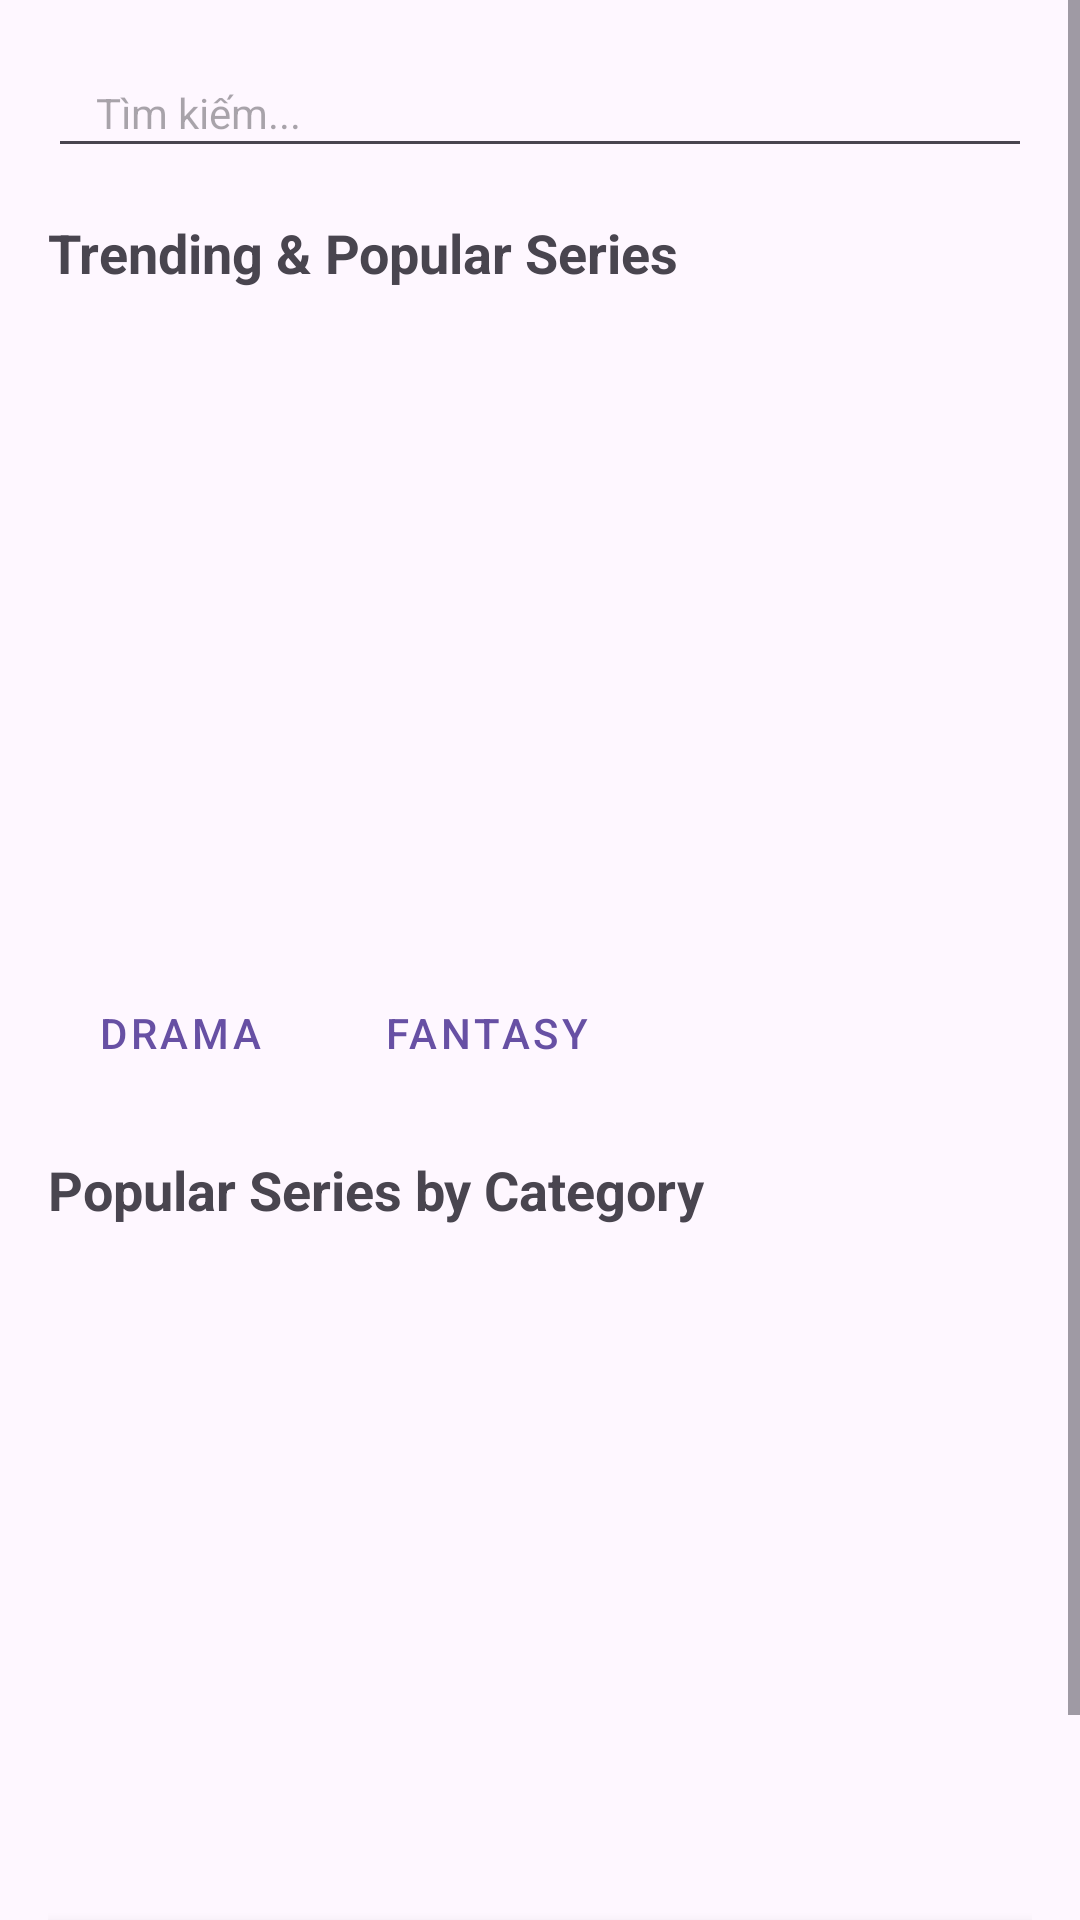

Write the Android layout XML for this screen, with the resource values it uses.
<!-- AndroidManifest.xml: application theme Theme.FinalAssigment -->
<!-- res/layout/activity_home_page.xml -->
<?xml version="1.0" encoding="utf-8"?>
<ScrollView xmlns:android="http://schemas.android.com/apk/res/android"
    xmlns:app="http://schemas.android.com/apk/res-auto"
    android:layout_width="match_parent"
    android:layout_height="match_parent"
    android:fillViewport="true">

    <LinearLayout
        android:layout_width="match_parent"
        android:layout_height="wrap_content"
        android:orientation="vertical"
        android:padding="16dp">

        
        <RelativeLayout
            android:layout_width="match_parent"
            android:layout_height="wrap_content"
            android:layout_marginBottom="16dp">

            <EditText
                android:id="@+id/searchEditText"
                android:layout_width="match_parent"
                android:layout_height="40dp"
                android:paddingStart="16dp"
                android:paddingEnd="48dp"
                android:hint="Tìm kiếm..."
                android:textSize="14sp"/>

            <ImageView
                android:id="@+id/searchIcon"
                android:layout_width="24dp"
                android:layout_height="24dp"
                android:src="@drawable/fb"
                android:padding="4dp"
                android:layout_alignParentEnd="true"
                android:layout_centerVertical="true"
                android:layout_marginEnd="8dp"/>

        </RelativeLayout>

        
        <LinearLayout
            android:layout_width="match_parent"
            android:layout_height="wrap_content"
            android:orientation="horizontal"
            android:gravity="center_vertical"
            android:layout_marginBottom="8dp">

            <TextView
                android:layout_width="wrap_content"
                android:layout_height="wrap_content"
                android:text="Trending &amp; Popular Series"
                android:textSize="18sp"
                android:textStyle="bold"/>

            <Space
                android:layout_width="0dp"
                android:layout_height="0dp"
                android:layout_weight="1"/>




        </LinearLayout>

        
        <androidx.recyclerview.widget.RecyclerView
            android:id="@+id/rvTrending"
            android:layout_width="match_parent"
            android:layout_height="200dp"
            android:orientation="horizontal"
            app:layoutManager="androidx.recyclerview.widget.LinearLayoutManager"
            android:layout_marginBottom="16dp"/>

        
        <HorizontalScrollView
            android:layout_width="match_parent"
            android:layout_height="wrap_content"
            android:layout_marginBottom="16dp">

            <LinearLayout
                android:layout_width="wrap_content"
                android:layout_height="wrap_content"
                android:orientation="horizontal">

                <Button
                    android:layout_width="wrap_content"
                    android:layout_height="wrap_content"
                    android:text="Drama"
                    style="@style/Widget.MaterialComponents.Button.OutlinedButton"/>

                <Button
                    android:layout_width="wrap_content"
                    android:layout_height="wrap_content"
                    android:text="Fantasy"
                    style="@style/Widget.MaterialComponents.Button.OutlinedButton"
                    android:layout_marginLeft="8dp"/>

                
            </LinearLayout>
        </HorizontalScrollView>

        
        <TextView
            android:layout_width="match_parent"
            android:layout_height="wrap_content"
            android:text="Popular Series by Category"
            android:textSize="18sp"
            android:textStyle="bold"
            android:layout_marginBottom="8dp"/>

        
        <androidx.recyclerview.widget.RecyclerView
            android:id="@+id/rvPopular"
            android:layout_width="match_parent"
            android:layout_height="200dp"
            android:orientation="horizontal"
            app:layoutManager="androidx.recyclerview.widget.LinearLayoutManager"/>

        
        
        <LinearLayout
            android:layout_width="match_parent"
            android:layout_height="60dp"
            android:orientation="horizontal"
            android:background="#FFFFFF"
            android:elevation="8dp"
            android:layout_marginTop="24dp">

            
            <LinearLayout
                android:layout_width="0dp"
                android:layout_height="match_parent"
                android:layout_weight="1"
                android:orientation="vertical"
                android:gravity="center">

                <ImageView
                    android:layout_width="24dp"
                    android:layout_height="24dp"
                    android:src="@drawable/fb"
                    android:scaleType="centerCrop"/>

                <TextView
                    android:layout_width="wrap_content"
                    android:layout_height="wrap_content"
                    android:text="For You"
                    android:textSize="12sp"
                    android:layout_marginTop="4dp"/>

            </LinearLayout>

            
            <LinearLayout
                android:layout_width="0dp"
                android:layout_height="match_parent"
                android:layout_weight="1"
                android:orientation="vertical"
                android:gravity="center">

                <ImageView
                    android:layout_width="24dp"
                    android:layout_height="24dp"
                    android:src="@drawable/fb"
                    android:scaleType="centerCrop"/>

                <TextView
                    android:layout_width="wrap_content"
                    android:layout_height="wrap_content"
                    android:text="My"
                    android:textSize="12sp"
                    android:layout_marginTop="4dp"/>

            </LinearLayout>

            
            <LinearLayout
                android:layout_width="0dp"
                android:layout_height="match_parent"
                android:layout_weight="1"
                android:orientation="vertical"
                android:gravity="center">

                <ImageView
                    android:layout_width="24dp"
                    android:layout_height="24dp"
                    android:src="@drawable/fb"
                    android:scaleType="centerCrop"/>

                <TextView
                    android:layout_width="wrap_content"
                    android:layout_height="wrap_content"
                    android:text="More"
                    android:textSize="12sp"
                    android:layout_marginTop="4dp"/>

            </LinearLayout>

        </LinearLayout>
    </LinearLayout>
</ScrollView>
<!-- resources referenced by this layout -->
<resources>
  <style name="Theme.FinalAssigment" parent="Base.Theme.FinalAssigment" />
  <style name="Base.Theme.FinalAssigment" parent="Theme.Material3.DayNight.NoActionBar">
          
          
      </style>
</resources>
